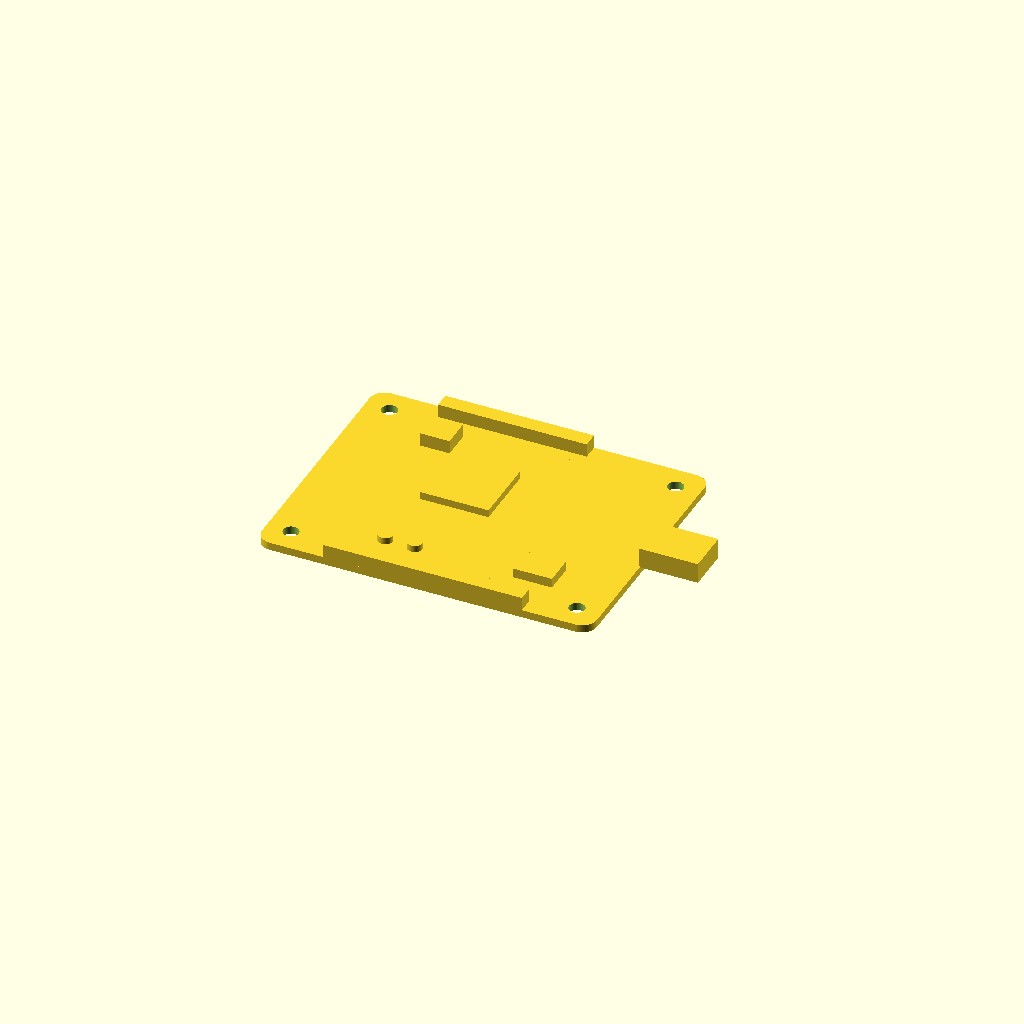
Cell 1 — every parameter at its default value.
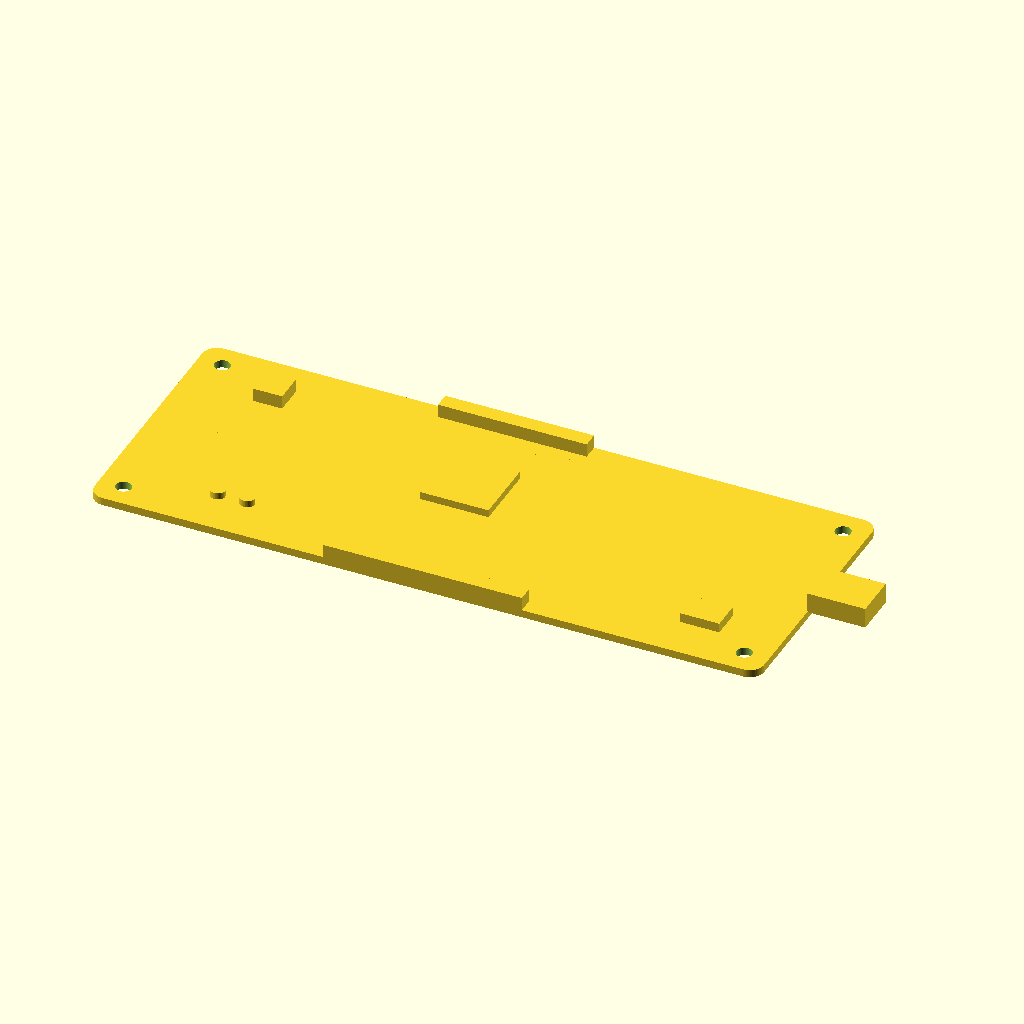
Cell 2 — pcb_length set to 137.16, the other parameters unchanged.
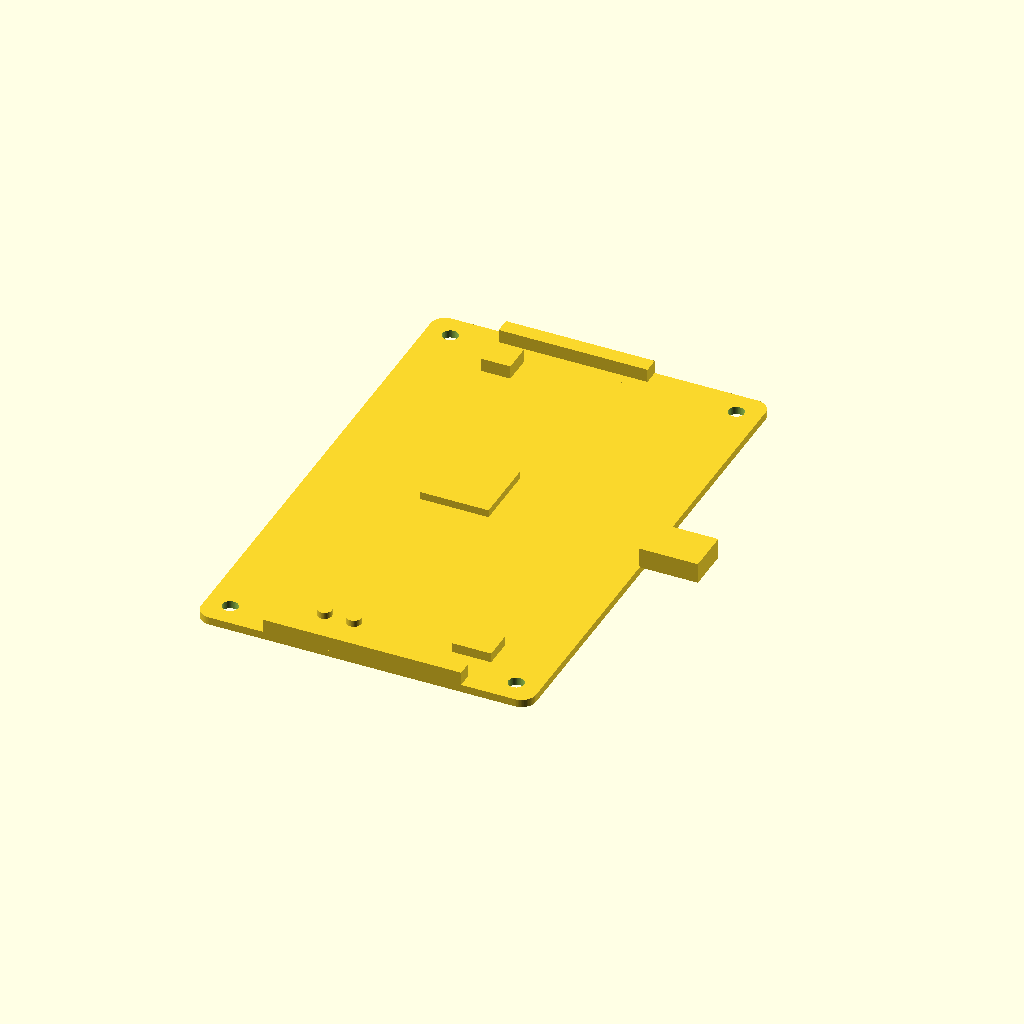
Cell 3: the same model with pcb_width = 106.68.
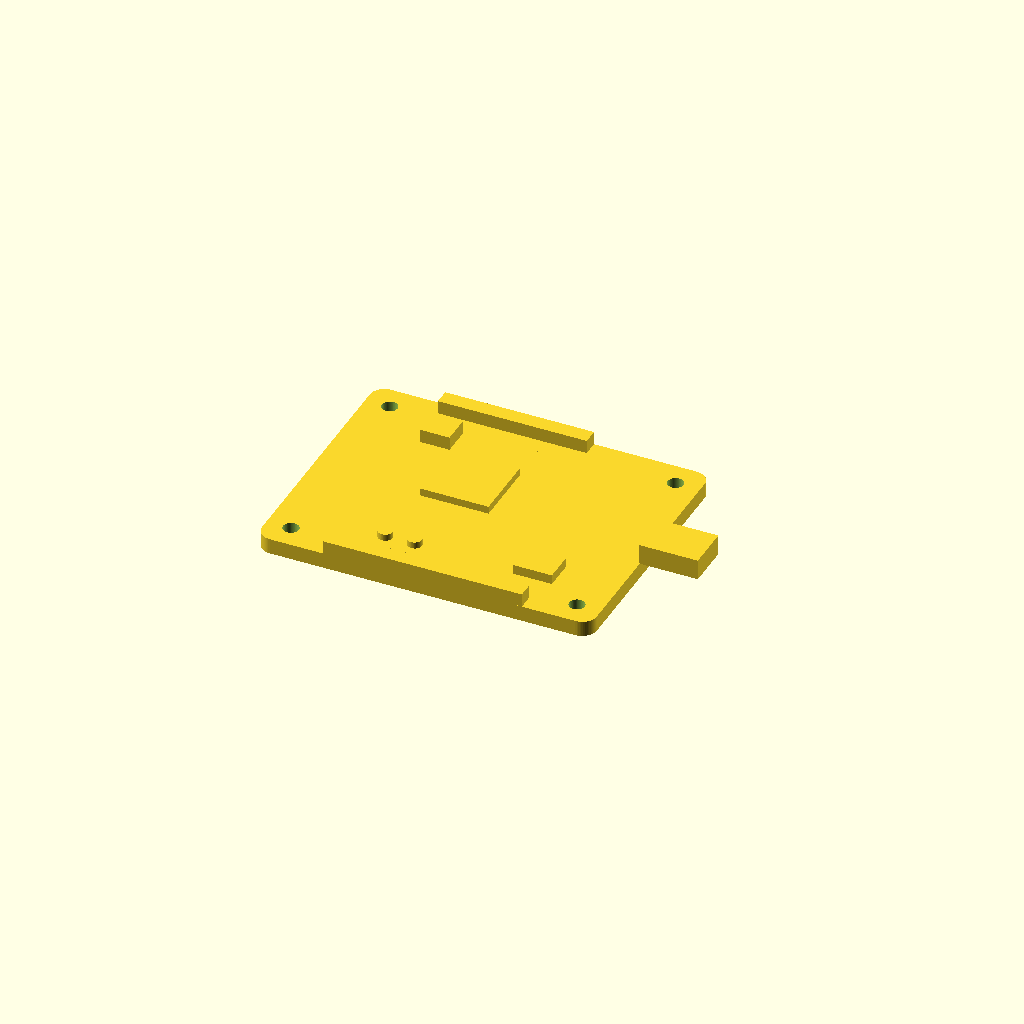
Cell 4 — pcb_thickness set to 3.2, the other parameters unchanged.
All cells are drawn from one camera (rotation 55°, 0°, 25°, orthographic, colour scheme Cornfield), so only the parameter changes between them.
Source of the model, results/nopscadlib/ablations/no_json_ir/scad/pcb__ArduinoLeonardo.scad:
$fn = 64;

// -------------------- Target board dimensions --------------------
pcb_length    = 68.58;
pcb_width     = 53.34;
pcb_thickness = 1.6;

// Board features
corner_radius = 3.0;

hole_diameter = 3.2;
hole_offset_x = 5.0;
hole_offset_y = 5.0;

// Small overlap to guarantee one connected solid
overlap = 0.25;

// -------------------- Helpers --------------------
module rounded_pcb(L, W, H, R) {
    // Centered rounded rectangle prism using linear_extrude of 2D rounded rect
    translate([0, 0, -H/2])
        linear_extrude(height=H)
            offset(r=R)
                square([L - 2*R, W - 2*R], center=true);
}

module mounting_holes(L, W, H, offx, offy, d) {
    for (sx = [-1, 1])
        for (sy = [-1, 1])
            translate([sx*(L/2 - offx), sy*(W/2 - offy), 0])
                cylinder(h=H + 2, d=d, center=true);
}

module raised_rect(x, y, z0, sx, sy, sz) {
    // z0 is the top surface of PCB (pcb_thickness/2)
    translate([x, y, z0 + sz/2 - overlap])
        cube([sx, sy, sz], center=true);
}

module raised_cyl(x, y, z0, d, h) {
    translate([x, y, z0 + h/2 - overlap])
        cylinder(d=d, h=h, center=true);
}

// -------------------- Main PCB --------------------
module pcb_body() {
    difference() {
        rounded_pcb(pcb_length, pcb_width, pcb_thickness, corner_radius);
        mounting_holes(pcb_length, pcb_width, pcb_thickness, hole_offset_x, hole_offset_y, hole_diameter);
    }
}

// -------------------- Components (recognizable, connected) --------------------
module usb_connector() {
    // USB connector on +X edge, protruding outward
    usb_w = 12.0;   // along X
    usb_d = 9.0;    // along Y
    usb_h = 4.2;    // along Z

    x = pcb_length/2 + usb_w/2 - overlap; // connected to board edge
    y = 0;
    z0 = pcb_thickness/2;

    raised_rect(x, y, z0, usb_w, usb_d, usb_h);

    // Small "tongue" bump to hint connector opening
    tongue_w = usb_w * 0.55;
    tongue_d = usb_d * 0.35;
    tongue_h = usb_h * 0.35;
    raised_rect(x - usb_w*0.10, y, z0 + usb_h*0.15, tongue_w, tongue_d, tongue_h);
}

module pin_header_row(x, y, pins, pitch, body_w, body_h) {
    // A single long header body (simplified) + small pin bumps
    len = pins * pitch; // overall length
    z0 = pcb_thickness/2;

    raised_rect(x, y, z0, len, body_w, body_h);

    // Pin bumps (very low) to suggest pins; connected via overlap
    pin_d = 1.2;
    pin_h = 1.0;
    for (i = [0:pins-1]) {
        xi = x - len/2 + pitch/2 + i*pitch;
        raised_cyl(xi, y, z0 + body_h*0.15, pin_d, pin_h);
    }
}

module headers() {
    // Two long headers along left and right edges (Arduino-like)
    pins = 16;
    pitch = 2.54;
    body_w = 3.2;
    body_h = 3.0;

    // Place headers near the long edges (±Y), spanning along X
    y_top =  pcb_width/2 - body_w/2;
    y_bot = -pcb_width/2 + body_w/2;

    // Keep clear of USB on +X by shortening/offsetting the top header
    len_full = pins * pitch;
    len_top  = len_full - 10; // shorter to suggest asymmetry and leave space near USB
    x_center_full = 0;
    x_center_top  = -5;

    pin_header_row(x_center_full, y_bot, pins, pitch, body_w, body_h);
    // For the shorter top header, reduce pins count accordingly (formula-based)
    pins_top = floor(len_top / pitch);
    pin_header_row(x_center_top,  y_top, pins_top, pitch, body_w, body_h);
}

module main_ic() {
    // Central MCU package
    ic_sx = 14;
    ic_sy = 14;
    ic_h  = 1.8;

    x = -5;
    y = 5;
    z0 = pcb_thickness/2;

    raised_rect(x, y, z0, ic_sx, ic_sy, ic_h);

    // Slightly raised "inner die" to add recognizability (still connected)
    die_sx = ic_sx * 0.55;
    die_sy = ic_sy * 0.55;
    die_h  = 0.6;
    raised_rect(x, y, z0 + ic_h*0.15, die_sx, die_sy, die_h);
}

module regulator() {
    // Small power/regulator block near USB
    sx = 8;
    sy = 6;
    h  = 2.2;

    x = pcb_length/2 - (12 + sx/2); // formula: keep near +X but inside board
    y = -pcb_width/2 + (12);
    z0 = pcb_thickness/2;

    raised_rect(x, y, z0, sx, sy, h);
}

module reset_button() {
    // Small tactile button near top edge
    sx = 6;
    sy = 6;
    h  = 3.0;

    x = -pcb_length/2 + 18;
    y =  pcb_width/2 - 10;
    z0 = pcb_thickness/2;

    raised_rect(x, y, z0, sx, sy, h);

    // Button cap
    raised_cyl(x, y, z0 + h*0.15, 3.5, 1.2);
}

module leds() {
    // Two indicator LEDs near bottom edge
    z0 = pcb_thickness/2;
    d = 3.0;
    h = 1.6;

    x1 = -pcb_length/2 + 22;
    x2 = -pcb_length/2 + 28;
    y  = -pcb_width/2 + 10;

    raised_cyl(x1, y, z0, d, h);
    raised_cyl(x2, y, z0, d, h);
}

module silkscreen_ridges() {
    // Very shallow raised "silkscreen" bars (kept as geometry, no text)
    z0 = pcb_thickness/2;
    h = 0.25;

    raised_rect(0, pcb_width/2 - 6, z0, 18, 1.2, h);
    raised_rect(-pcb_length/2 + 14, 0, z0, 1.2, 18, h);
    raised_rect(pcb_length/2 - 26, 0, z0, 1.2, 18, h);
}

module bottom_features() {
    // Add underside parts so side views show non-zero component height.
    // These are kept connected by overlapping slightly into the PCB.
    z0b = -pcb_thickness/2; // bottom surface reference

    // A few "solder blob" pads under headers (simplified bars)
    pad_h = 0.6;
    pad_w = 2.0;
    pad_len = 40;

    // Under bottom header (near -Y)
    raised_rect(0, -pcb_width/2 + 3.0, z0b, pad_len, pad_w, pad_h);

    // Under top header (near +Y)
    raised_rect(-5, pcb_width/2 - 3.0, z0b, pad_len - 10, pad_w, pad_h);

    // Under MCU area
    raised_rect(-5, 5, z0b, 10, 10, 0.5);
}

// -------------------- Assembly --------------------
module dev_board() {
    union() {
        pcb_body();
        usb_connector();
        headers();
        main_ic();
        regulator();
        reset_button();
        leds();
        silkscreen_ridges();
        bottom_features();
    }
}

dev_board();
Customizer parameters (derived from the source; name, type, default, range or options):
pcb_length: number, default 68.58
pcb_width: number, default 53.34
pcb_thickness: number, default 1.6
corner_radius: number, default 3
hole_diameter: number, default 3.2
hole_offset_x: number, default 5
hole_offset_y: number, default 5
overlap: number, default 0.25
